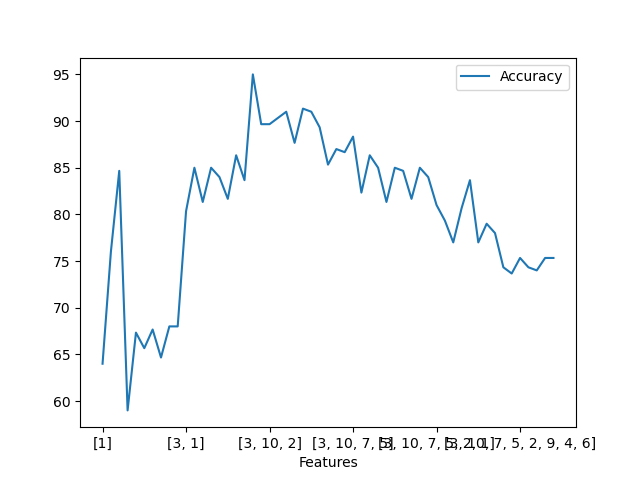

The table this chart was drawn from, first rows:
Features; Accuracy
[1]; 64.0
[2]; 76.0
[3]; 84.67
[4]; 59.0
[5]; 67.33
[6]; 65.67
[7]; 67.67
[8]; 64.67
[9]; 68.0
[10]; 68.0
[3, 1]; 80.33
[3, 2]; 85.0
[3, 4]; 81.33
[3, 5]; 85.0
[3, 6]; 84.0
[3, 7]; 81.67
[3, 8]; 86.33
[3, 9]; 83.67
[3, 10]; 95.0
[3, 10, 1]; 89.67
[3, 10, 2]; 89.67
[3, 10, 4]; 90.33
[3, 10, 5]; 91.0
[3, 10, 6]; 87.67
[3, 10, 7]; 91.33
[3, 10, 8]; 91.0
[3, 10, 9]; 89.33
[3, 10, 7, 1]; 85.33
[3, 10, 7, 2]; 87.0
[3, 10, 7, 4]; 86.67
[3, 10, 7, 5]; 88.33
[3, 10, 7, 6]; 82.33
[3, 10, 7, 8]; 86.33
[3, 10, 7, 9]; 85.0
[3, 10, 7, 5, 1]; 81.33
[3, 10, 7, 5, 2]; 85.0
[3, 10, 7, 5, 4]; 84.67
[3, 10, 7, 5, 6]; 81.67
[3, 10, 7, 5, 8]; 85.0
[3, 10, 7, 5, 9]; 84.0
[3, 10, 7, 5, 2, 1]; 81.0
[3, 10, 7, 5, 2, 4]; 79.33
[3, 10, 7, 5, 2, 6]; 77.0
[3, 10, 7, 5, 2, 8]; 80.67
[3, 10, 7, 5, 2, 9]; 83.67
[3, 10, 7, 5, 2, 9, 1]; 77.0
[3, 10, 7, 5, 2, 9, 4]; 79.0
[3, 10, 7, 5, 2, 9, 6]; 78.0
[3, 10, 7, 5, 2, 9, 8]; 74.33
[3, 10, 7, 5, 2, 9, 4, 1]; 73.67
[3, 10, 7, 5, 2, 9, 4, 6]; 75.33
[3, 10, 7, 5, 2, 9, 4, 8]; 74.33
[3, 10, 7, 5, 2, 9, 4, 6, 1]; 74.0
[3, 10, 7, 5, 2, 9, 4, 6, 8]; 75.33
[3, 10, 7, 5, 2, 9, 4, 6, 8, 1]; 75.33
